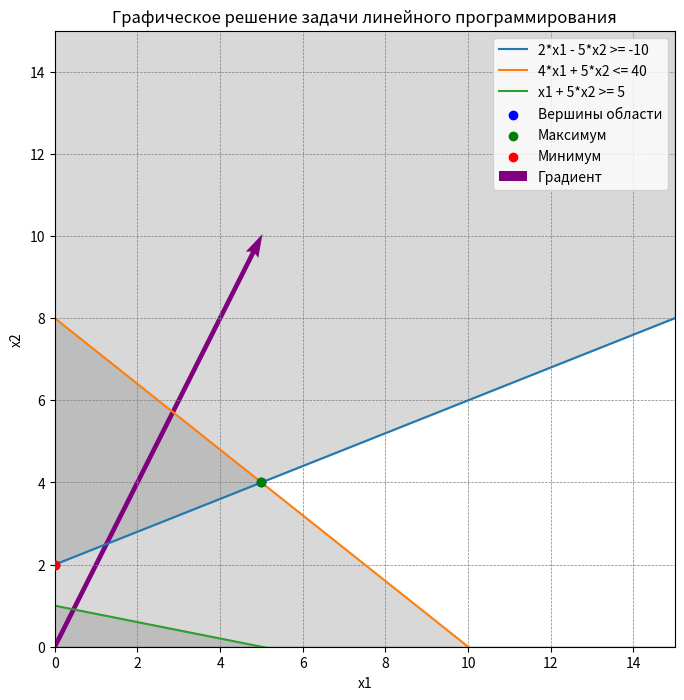

The script that saved this image:
import numpy as np
import matplotlib.pyplot as plt

# Определение диапазона значений x1
x1 = np.linspace(0, 15, 400)

# Определение ограничений
y1 = (2 * x1 + 10) / 5  # x2 <= (2 * x1 + 10) / 5
y2 = (40 - 4 * x1) / 5  # x2 <= (40 - 4 * x1) / 5
y3 = (5 - x1) / 5       # x2 >= (5 - x1) / 5

# Находим точки пересечения:
intersection1 = (5, 4)
intersection2 = (0, 2)

# Собираем вершины, которые попадают в область допустимых значений
vertices = [intersection1, intersection2]

# Вычисляем значения целевой функции z(x) = x1 + 2*x2 для каждой вершины
objective_values = [x[0] + 2 * x[1] for x in vertices]
max_idx = np.argmax(objective_values)
min_idx = np.argmin(objective_values)

# Построим график
plt.figure(figsize=(8, 8))
plt.plot(x1, y1, label='2*x1 - 5*x2 >= -10')
plt.plot(x1, y2, label='4*x1 + 5*x2 <= 40')
plt.plot(x1, y3, label='x1 + 5*x2 >= 5')

# Ограничения x1, x2 >= 0
plt.xlim(0, 15)
plt.ylim(0, 15)

# Заштрихуем недопустимые области
plt.fill_between(x1, y1, 15, color='gray', alpha=0.3)  # для первого ограничения
plt.fill_between(x1, y2, 0, color='gray', alpha=0.3)  # для второго ограничения
plt.fill_between(x1, 0, y3, color='gray', alpha=0.3)  # для третьего ограничения

# Визуализация вершин
vertices_x = [v[0] for v in vertices]
vertices_y = [v[1] for v in vertices]
plt.scatter(vertices_x, vertices_y, color='blue', zorder=5, label='Вершины области')

# Подпись точек экстремумов
plt.scatter(vertices[max_idx][0], vertices[max_idx][1], color='green', zorder=5, label='Максимум')
plt.scatter(vertices[min_idx][0], vertices[min_idx][1], color='red', zorder=5, label='Минимум')

# Вектор градиента
gradient = np.array([1, 2])  # Градиент функции z
origin = np.array([0, 0])  # Начальная точка для вектора

# Рисуем вектор градиента
plt.quiver(*origin, *gradient, scale=3, color='purple', label='Градиент', angles='xy')

# Добавим подписи
plt.xlabel('x1')
plt.ylabel('x2')
plt.axhline(0, color='black', linewidth=0.5)
plt.axvline(0, color='black', linewidth=0.5)
plt.grid(color='gray', linestyle='--', linewidth=0.5)
plt.legend()
plt.title('Графическое решение задачи линейного программирования')

plt.show()

# Выводим значения экстремумов
print(f"Максимум z = {objective_values[max_idx]:.2f} в точке {vertices[max_idx]}")
print(f"Минимум z = {objective_values[min_idx]:.2f} в точке {vertices[min_idx]}")
